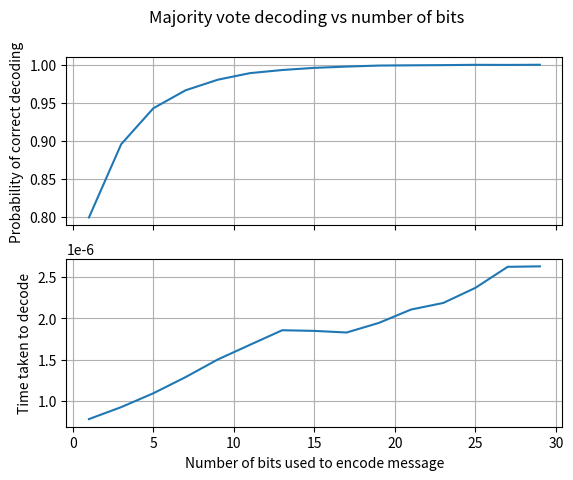

This chart was generated by the following Python code: (Note: this script raises an exception after producing the figure.)
import random

def transmit_single_bit(bit: int, flip_probability: float) -> int:
    """ 
    Transmits one bit across a binary symmetric channel.
    Each bit has probability flip_probability of being flipped.
    """
    if random.random() < flip_probability:
        return (bit + 1) % 2
    return bit

def simulate_single_bit_channel(num_trials: int, flip_probability: float, verbose: bool = False) -> float:
    """
    Simulate num_trials transmissions through a binary symmetric channel.
    Returns the proportion of correctly received bits.
    """
    correct = 0
    for _ in range(num_trials):
        sent = random.choice([0,1])
        received = transmit_single_bit(sent, flip_probability)
        if verbose:
            print(f"Sent {sent}, received {received}, error {sent != received}.")
        if sent == received:
            correct += 1
    return float(correct/num_trials)

# Parameters
num_trials = 1000
flip_probability = 0.2

accuracy = simulate_single_bit_channel(num_trials, flip_probability)
print(f"Percentage of correct transmissions: {accuracy:.3f}")

def majority_decode(bits: list[int]):
    """
    Returns 1 if the majority are 1s, otherwise 0.
    """
    return 1 if sum(bits) > len(bits)//2 else 0


def simulate_three_bits(num_trials: int, flip_probability: float, verbose: bool = False) -> float:
    """
    Simulate transmitting a single bit as a binary string of length three.
    Each bit flips independently with probability flip_probability.
    Returns the proportion of correctly decoded messages.
    """
    correct = 0

    for _ in range(num_trials):
        sent_bit = random.choice([0, 1])
        sent_block = [sent_bit] * block_length
        received_block = [transmit_single_bit(b, flip_probability) for b in sent_block]
        decoded_bit = majority_decode(received_block)

        if verbose:
            print(f"Alice sent bit: {sent_bit}")
            print(f"Alice sent string: {sent_block}")
            print(f"Bob received string: {received_block}")
            print(f"Bob decoded bit: {decoded_bit}")
            print(f"Correct? {decoded_bit == sent_bit}\n")

        if decoded_bit == sent_bit:
            correct += 1

    return correct / num_trials

# Parameters
num_trials = 20
flip_probability = 0.2
block_length = 3

accuracy = simulate_three_bits(num_trials, flip_probability, verbose=True)
print(f"Percentage of correct interpretations: {accuracy:.3f}")

import matplotlib.pyplot as plt
import time

error_prob = 0.2 
num_trials = 50000
num_bits = range(1, 31, 2)
success_probs = []
decode_times = []

for n in num_bits:
    successes = 0
    total_time = 0

    for trial in range(num_trials):
        start_time = time.time()
        alice_intention = random.choice([0,1])
        alice_message = [alice_intention]*n
        bob_message = [transmit_single_bit(i, error_prob) for i in alice_message]
        bob_interpretation = majority_decode(bob_message)
        trial_time = time.time() - start_time
        total_time += trial_time
        if bob_interpretation == alice_intention:
            successes += 1

    success_prob = float(successes/num_trials)
    success_probs.append(success_prob)

    decode_time = float(total_time/num_trials)
    decode_times.append(decode_time)

fig, (ax1, ax2) = plt.subplots(2, sharex=True)
fig.suptitle("Majority vote decoding vs number of bits", fontsize=12)

ax1.plot(num_bits, success_probs)
ax1.set(
    ylabel="Probability of correct decoding",
    #title=f"Probability correct message is decoded using majority vote vs number of encoding bits. \n Error prob = {error_prob}."
    )
ax1.grid(visible=True)

ax2.plot(num_bits, decode_times)
ax2.set(
    xlabel="Number of bits used to encode message",
    ylabel="Time taken to decode",
    #title=f"Time taken to decode message using majority vote vs number of encoding bits. \n Error prob = {error_prob}."
    )
ax2.grid(visible=True)

plt.show

import random

from linearcodes import LinearCode

# C1 = {000,111}

M1 = LinearCode([[0,0,0],[1,1,1]])
print(f"\nC1 has codewords: {M1.codewords};")
print(f"  Length: {M1.length};")
print(f"  Rank: {M1.rank};")
G1 = M1.generator_matrix
print(f"  Generator matrix: \n{G1.array}.")

# C2 = {000,110,101,011}

M2 = LinearCode([[0,0,0],[1,1,0],[1,0,1],[0,1,1]])
print(f"\nC2 has codewords: {M2.codewords};")
print(f"  Length: {M2.length};")
print(f"  Rank: {M2.rank};")
G2 = M2.generator_matrix
print(f"  Generator matrix: \n{G2.array}.")

# A random code C3

def random_code(num_generators: int, code_length: int) -> LinearCode:
    """
    Creates a random list of generator vectors of length 'code_length'
    and returns the LinearCode generated by them.
    Note that this does not necessarily create a basis of the code.
    So, the number of generators may not equal the rank of the code.
    """
    generators = []
    for _ in range(num_generators):
        generator = []
        for _ in range(code_length):
            generator.append(random.choice([0,1]))
        generators.append(generator)
    return LinearCode(generators)

M3 = random_code(3,5)
codewords = M3.codewords
print(f"\nC3 has {len(codewords)} codewords:")
print(f"  {codewords};")
print(f"  Length: {M3.length};")
print(f"  Rank: {M3.rank};")
G3 = M3.generator_matrix
print(f"  Generator matrix: \n{G3.array}.")


import random

from linearcodes import LinearCode

# C1 = {000,111}

M1 = LinearCode([[0,0,0],[1,1,1]])
print(f"\nC1 has codewords: {M1.codewords};")
print(f"  Length: {M1.length};")
print(f"  Rank: {M1.rank};")
G1 = M1.generator_matrix
print(f"  Generator matrix: \n{G1.array}.")
H1 = M1.parity_check_matrix
print(f"  Parity check matrix: \n{H1.array}")

# C2 = {000,110,101,011}

M2 = LinearCode([[0,0,0],[1,1,0],[1,0,1],[0,1,1]])
print(f"\nC2 has codewords: {M2.codewords};")
print(f"  Length: {M2.length};")
print(f"  Rank: {M2.rank};")
G2 = M2.generator_matrix
print(f"  Generator matrix: \n{G2.array}.")
H2 = M2.parity_check_matrix
print(f"  Parity check matrix: \n{H2.array}")

# A random code C3

M3 = random_code(3,5)
codewords = M3.codewords
print(f"\nC3 has {len(codewords)} codewords:")
print(f"  {codewords};")
print(f"  Length: {M3.length};")
print(f"  Rank: {M3.rank};")
G3 = M3.generator_matrix
print(f"  Generator matrix: \n{G3.array}.")
H3 = M3.parity_check_matrix
print(f"  Parity check matrix: \n{H3.array}")


def print_parity_checks(code: LinearCode):
    """
    Print the parity check equations for the code.
    """
    parity_check_eqns = code.parity_checks
    num_parity_check_eqns = code.num_parity_checks
    print(f"\nC has {num_parity_check_eqns} parity check equations given by:")
    for pc_idx, pc_eqn in enumerate(parity_check_eqns, start=1):
        terms = [f"v{bit_idx+1}" for bit_idx, bit in enumerate(pc_eqn) if bit == 1]
        readable_eqn = " + ".join(terms) if terms else "0"
        print(f" * P{pc_idx}(v) = {readable_eqn}.")

code = random_code(3, 7)
print(f"C is a code with generator matrix:\n{code.generator_matrix.array}")
print_parity_checks(code)

import networkx as nx
import matplotlib.pyplot as plt
from linearcodes import LinearCode

def tanner_graph(code: LinearCode) -> nx.Graph:
    code_length = code.length
    parity_check_eqs = code.parity_checks
    num_parity_checks = code.num_parity_checks
    G = nx.Graph()
    bit_nodes = [f"v{bit_idx+1}" for bit_idx in range(code_length)]
    check_nodes = [f"P{pc_idx+1}" for pc_idx in range(num_parity_checks)]
    G.add_nodes_from(bit_nodes, bipartite=0)
    G.add_nodes_from(check_nodes, bipartite=1)
    for pc_idx, pc_eqn in enumerate(parity_check_eqs):
        for bit_idx, bit in enumerate(pc_eqn):
            if bit == 1:
                G.add_edge(f"v{bit_idx+1}", f"P{pc_idx+1}")
    return G

def draw_tanner_graph(code: LinearCode, title: str = "Tanner Graph", bits_colour: str = "skyblue", pc_colour: str = "lightgreen"):
    G = tanner_graph(code)
    bit_nodes = [n for n, d in G.nodes(data=True) if d['bipartite'] == 0]
    pc_nodes = [n for n, d in G.nodes(data=True) if d['bipartite'] == 1]

    bit_x = range(len(bit_nodes))
    pc_x = range(len(pc_nodes))
    
    pos = {}
    for i, node in enumerate(bit_nodes):
        pos[node] = (0, bit_x[i])
    for i, node in enumerate(pc_nodes):
        pos[node] = (1, pc_x[i])
        
    nx.draw(G, pos, with_labels=True, node_color=[bits_colour if G.nodes[n]['bipartite'] == 0 else pc_colour for n in G.nodes()])
    plt.title(title)
    plt.show()

code = random_code(4,9)
print_parity_checks(code)
draw_tanner_graph(code)


import numpy as np
from linearcodes import LinearCode

def extend_binary_expansion(n: int, length: int):
    """
    Add leading zeros before binary expansion of n.
    Create expansion of specified length.
    """
    b = bin(n)[2:]
    while len(b) < length:
        b = '0' + b
    return b

print(f"11 has binary expansion {bin(11)[2:]}.")
print(f"Extended to a vector of length 6: {extend_binary_expansion(11, 6)}")

def hamming_code(num_parity_checks: int):
    code_length = 2**(num_parity_checks)-1
    parity_check_cols = []
    for x in range(1, code_length+1):
        b = extend_binary_expansion(x, code_length)
        parity_check_cols.append(list([int(s) for s in b]))
    parity_check_matrix = np.array(parity_check_cols).T
    return LinearCode(parity_checks=parity_check_matrix.tolist())

for r in range(1,5):
    h = hamming_code(r)
    print(f"\nHamming code with {r} parity checks: \n{h.parity_check_matrix}")


def compute_syndrome_error_bit(hamming_code: LinearCode, error_idx: int):
    error = [0]*hamming_code.length
    error[error_idx] = 1
    return hamming_code.syndrome(error)

h = hamming_code(3)
for error_idx in range(h.length):
    syndrome = compute_syndrome_error_bit(h,error_idx)
    bin_expansion = extend_binary_expansion(error_idx+1, h.num_parity_checks)
    print(f"Error index: {error_idx}. Syndrome: {syndrome}. Binary expansion: {bin_expansion}.")

import random

def compute_syndrome_error_vector(hamming_code: LinearCode, error_vector: list[int]):
    return hamming_code.syndrome(error_vector)

h = hamming_code(3)
for _ in range(5):
    error_vector = [random.choice([0,1]) for _ in range(h.length)]
    syndrome = compute_syndrome_error_vector(h, error_vector)
    error_bit = sum([val*2**idx for idx, val in enumerate(syndrome)])
    if error_bit != 0:
        print(f"\nError vector: {error_vector}. Syndrome: {syndrome}. Single bit error index {error_bit-1}.")
    else:
        print(f"\nError vector: {error_vector}. Syndrome: {syndrome}. Error vector is codeword.")



from linearcodes import RandomLDPC

ldpc_code = RandomLDPC(num_bits=9, num_parity_checks=3, parity_check_weights=[3])
ldpc_generator = ldpc_code.generator_matrix.array
print(f"LDPC code with generator matrix: \n{ldpc_generator}")
print_parity_checks(ldpc_code)
draw_tanner_graph(ldpc_code)